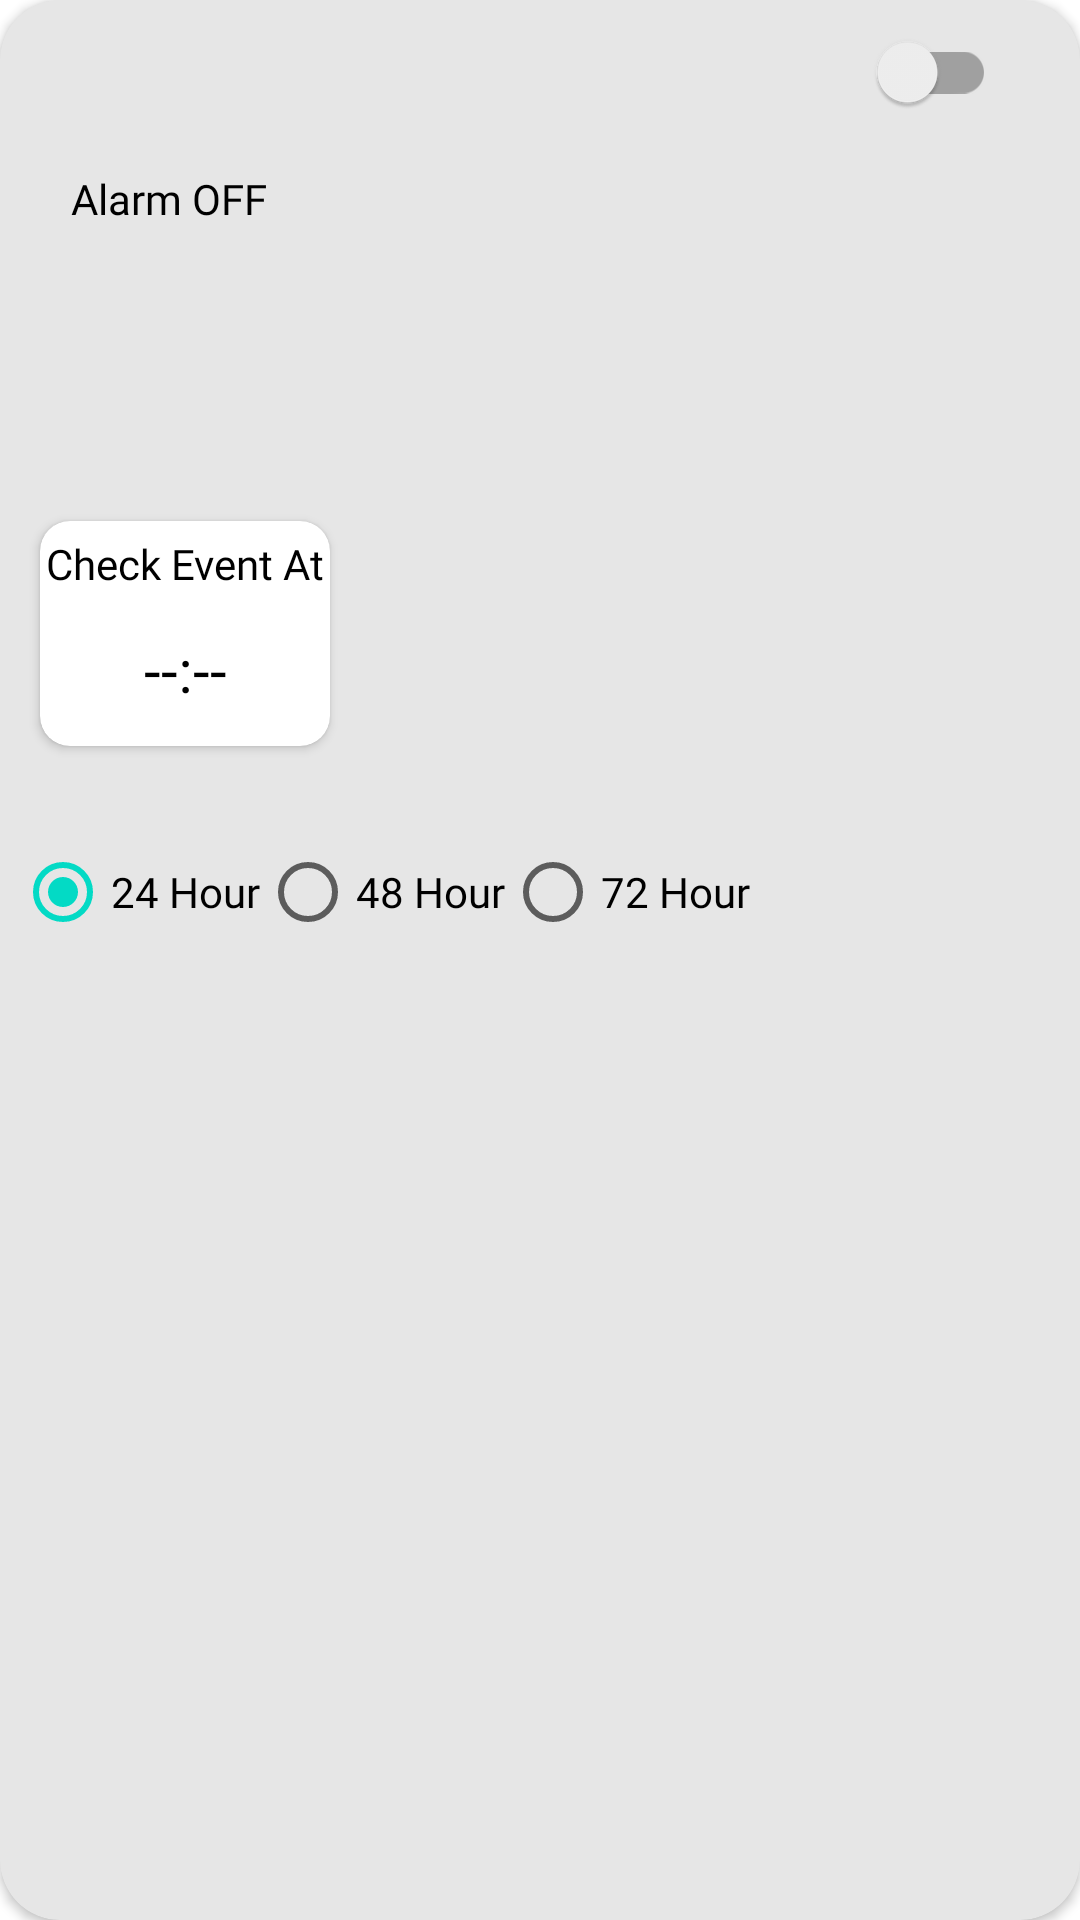

Write the Android layout XML for this screen, with the resource values it uses.
<!-- AndroidManifest.xml: application theme Theme.WeatherTastic -->
<!-- res/layout/main_alarm_item.xml -->
<?xml version="1.0" encoding="utf-8"?>
<androidx.cardview.widget.CardView
    xmlns:android="http://schemas.android.com/apk/res/android"
    xmlns:app="http://schemas.android.com/apk/res-auto"
    xmlns:tools="http://schemas.android.com/tools"
    android:layout_width="match_parent"
    android:layout_height="wrap_content"
    android:backgroundTint="@color/greyCard"
    app:cardCornerRadius="20dp"
    android:elevation="10dp"
    android:layout_marginTop="10dp">

    <androidx.constraintlayout.widget.ConstraintLayout
        android:id="@+id/constaintLayout"
        android:layout_width="match_parent"
        android:layout_height="match_parent"
        android:background="#00000000">

        <TextView
            android:id="@+id/alarmStateTV"
            android:layout_width="wrap_content"
            android:layout_height="wrap_content"
            android:fontFamily="@font/sanchez"
            android:text="@string/alarmOff"
            android:textColor="@color/black"
            app:layout_constraintBottom_toBottomOf="parent"
            app:layout_constraintEnd_toEndOf="parent"
            app:layout_constraintHorizontal_bias="0.08"
            app:layout_constraintStart_toStartOf="parent"
            app:layout_constraintTop_toTopOf="parent"
            app:layout_constraintVertical_bias="0.091" />

        <RadioGroup
            android:id="@+id/groupRB"
            android:layout_width="wrap_content"
            android:layout_height="wrap_content"
            android:orientation="horizontal"
            app:layout_constraintBottom_toBottomOf="parent"
            app:layout_constraintEnd_toEndOf="parent"
            app:layout_constraintHorizontal_bias="0.043"
            app:layout_constraintStart_toStartOf="parent"
            app:layout_constraintTop_toBottomOf="@+id/cardView2"
            app:layout_constraintVertical_bias="0.045"
            android:layout_marginBottom="10dp"
             android:layout_marginTop="10dp">


            <RadioButton
                android:fontFamily="@font/sanchez"
                android:id="@+id/radioButton24"
                android:layout_width="match_parent"
                android:layout_height="wrap_content"
                android:checked="true"
                android:text="@string/hour24"
                app:layout_constraintEnd_toEndOf="parent"
                app:layout_constraintHorizontal_bias="0.0"
                app:layout_constraintStart_toStartOf="parent"
                tools:layout_editor_absoluteY="177dp" />

            <RadioButton
                android:fontFamily="@font/sanchez"
                android:id="@+id/radioButton48"
                android:layout_width="match_parent"
                android:layout_height="wrap_content"
                android:text="@string/hour48"
                app:layout_constraintEnd_toEndOf="parent"
                app:layout_constraintHorizontal_bias="1.0"
                app:layout_constraintStart_toStartOf="parent"
                tools:layout_editor_absoluteY="255dp" />

            <RadioButton
                android:fontFamily="@font/sanchez"
                android:id="@+id/radioButton72"
                android:layout_width="match_parent"
                android:layout_height="wrap_content"
                android:text="@string/hour72"
                tools:layout_editor_absoluteX="25dp"
                tools:layout_editor_absoluteY="334dp" />

        </RadioGroup>

        <androidx.appcompat.widget.SwitchCompat
            android:id="@+id/onOffSwitch"
            android:layout_width="wrap_content"
            android:layout_height="wrap_content"
            app:layout_constraintBottom_toBottomOf="parent"
            app:layout_constraintEnd_toEndOf="parent"
            app:layout_constraintHorizontal_bias="0.91"
            app:layout_constraintStart_toStartOf="parent"
            app:layout_constraintTop_toTopOf="parent"
            app:layout_constraintVertical_bias="0.0" />

        <androidx.cardview.widget.CardView
            android:id="@+id/cardView2"
            android:layout_width="wrap_content"
            android:layout_height="75dp"
            app:layout_constraintBottom_toBottomOf="parent"
            app:layout_constraintEnd_toEndOf="parent"
            app:layout_constraintHorizontal_bias="0.051"
            app:layout_constraintStart_toStartOf="parent"
            app:layout_constraintTop_toBottomOf="@+id/alarmStateTV"
            app:layout_constraintVertical_bias="0.2"
            app:cardCornerRadius="10dp">

            <androidx.constraintlayout.widget.ConstraintLayout
                android:layout_width="wrap_content"
                android:layout_height="match_parent"
                android:orientation="vertical">

                <TextView
                    android:layout_margin="2dp"
                    android:id="@+id/checkEventTV"
                    android:layout_width="wrap_content"
                    android:layout_height="wrap_content"
                    android:fontFamily="@font/sanchez"
                    android:text="@string/checkEvent"
                    android:textColor="@color/black"
                    app:layout_constraintBottom_toBottomOf="parent"
                    app:layout_constraintEnd_toEndOf="parent"
                    app:layout_constraintStart_toStartOf="parent"
                    app:layout_constraintTop_toTopOf="parent"
                    app:layout_constraintVertical_bias="0.049" />

                <TextView
                    android:textColor="@color/black"
                    android:fontFamily="@font/sanchez"
                    android:id="@+id/alarmTimeTV"
                    android:layout_width="wrap_content"
                    android:layout_height="wrap_content"
                    android:gravity="center"
                    android:text="--:--"
                    android:textSize="20sp"
                    app:layout_constraintBottom_toBottomOf="parent"
                    app:layout_constraintEnd_toEndOf="parent"
                    app:layout_constraintStart_toStartOf="parent"
                    app:layout_constraintTop_toBottomOf="@+id/checkEventTV" />

            </androidx.constraintlayout.widget.ConstraintLayout>


        </androidx.cardview.widget.CardView>



    </androidx.constraintlayout.widget.ConstraintLayout>

</androidx.cardview.widget.CardView>
<!-- resources referenced by this layout -->
<resources>
  <color name="black">#FF000000</color>
  <color name="greyCard">#E6E6E6</color>
  <string name="alarmOff">Alarm OFF</string>
  <string name="checkEvent">Check Event At</string>
  <string name="hour24">24 Hour</string>
  <string name="hour48">48 Hour</string>
  <string name="hour72">72 Hour</string>
  <style name="Theme.WeatherTastic" parent="Theme.MaterialComponents.Light.NoActionBar">
          
          <item name="colorPrimary">@color/purple_500</item>
          <item name="colorPrimaryVariant">@color/purple_700</item>
          <item name="colorOnPrimary">@color/white</item>
          
          <item name="colorSecondary">@color/teal_200</item>
          <item name="colorSecondaryVariant">@color/teal_700</item>
          <item name="colorOnSecondary">@color/black</item>
          
          <item name="android:statusBarColor" tools:targetApi="l">?attr/colorPrimaryVariant</item>
          
      </style>
  <color name="purple_500">#FF6200EE</color>
  <color name="purple_700">#FF3700B3</color>
  <color name="white">#FFFFFFFF</color>
  <color name="teal_200">#FF03DAC5</color>
  <color name="teal_700">#FF018786</color>
</resources>
